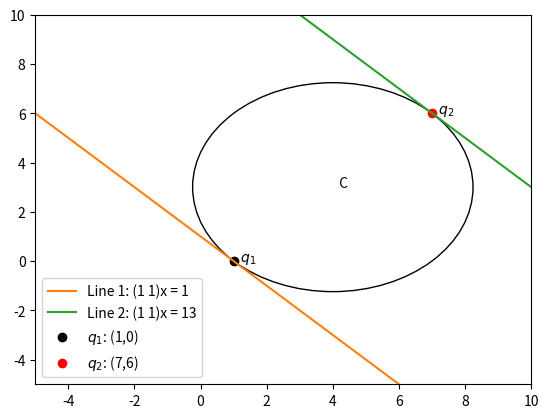

Write the Python code that produced this figure.
# -*- coding: utf-8 -*-
"""
Created on Sat Oct 24 14:04:53 2020

@author: DELL
"""
import numpy as np
import matplotlib.pyplot as plt

fig, ax = plt.subplots()
ax.set(xlim=(-5, 10), ylim = (-5, 10))
circle = plt.Circle((4, 3), 4.24, fill=False)
ax.add_artist(circle)

a = [1,0]
b = [7,6]
c = [4,3]


plt.plot(c[0],c[1])
plt.text(4,3,'  C')

x = np.linspace(-10,10,20)
y1 = 1 - x 
y2 = 13 - x
plt.plot(x,y1,label = "Line 1: (1 1)x = 1")
plt.text(1,0,'  $q_1$')
plt.plot(x,y2,label = "Line 2: (1 1)x = 13")
plt.text(7,6,'  $q_2$')
plt.scatter(a[0],a[1], color="black", label='$q_1$: (1,0)')
plt.scatter(b[0],b[1], color="red", label='$q_2$: (7,6)')
plt.legend()
plt.show()
